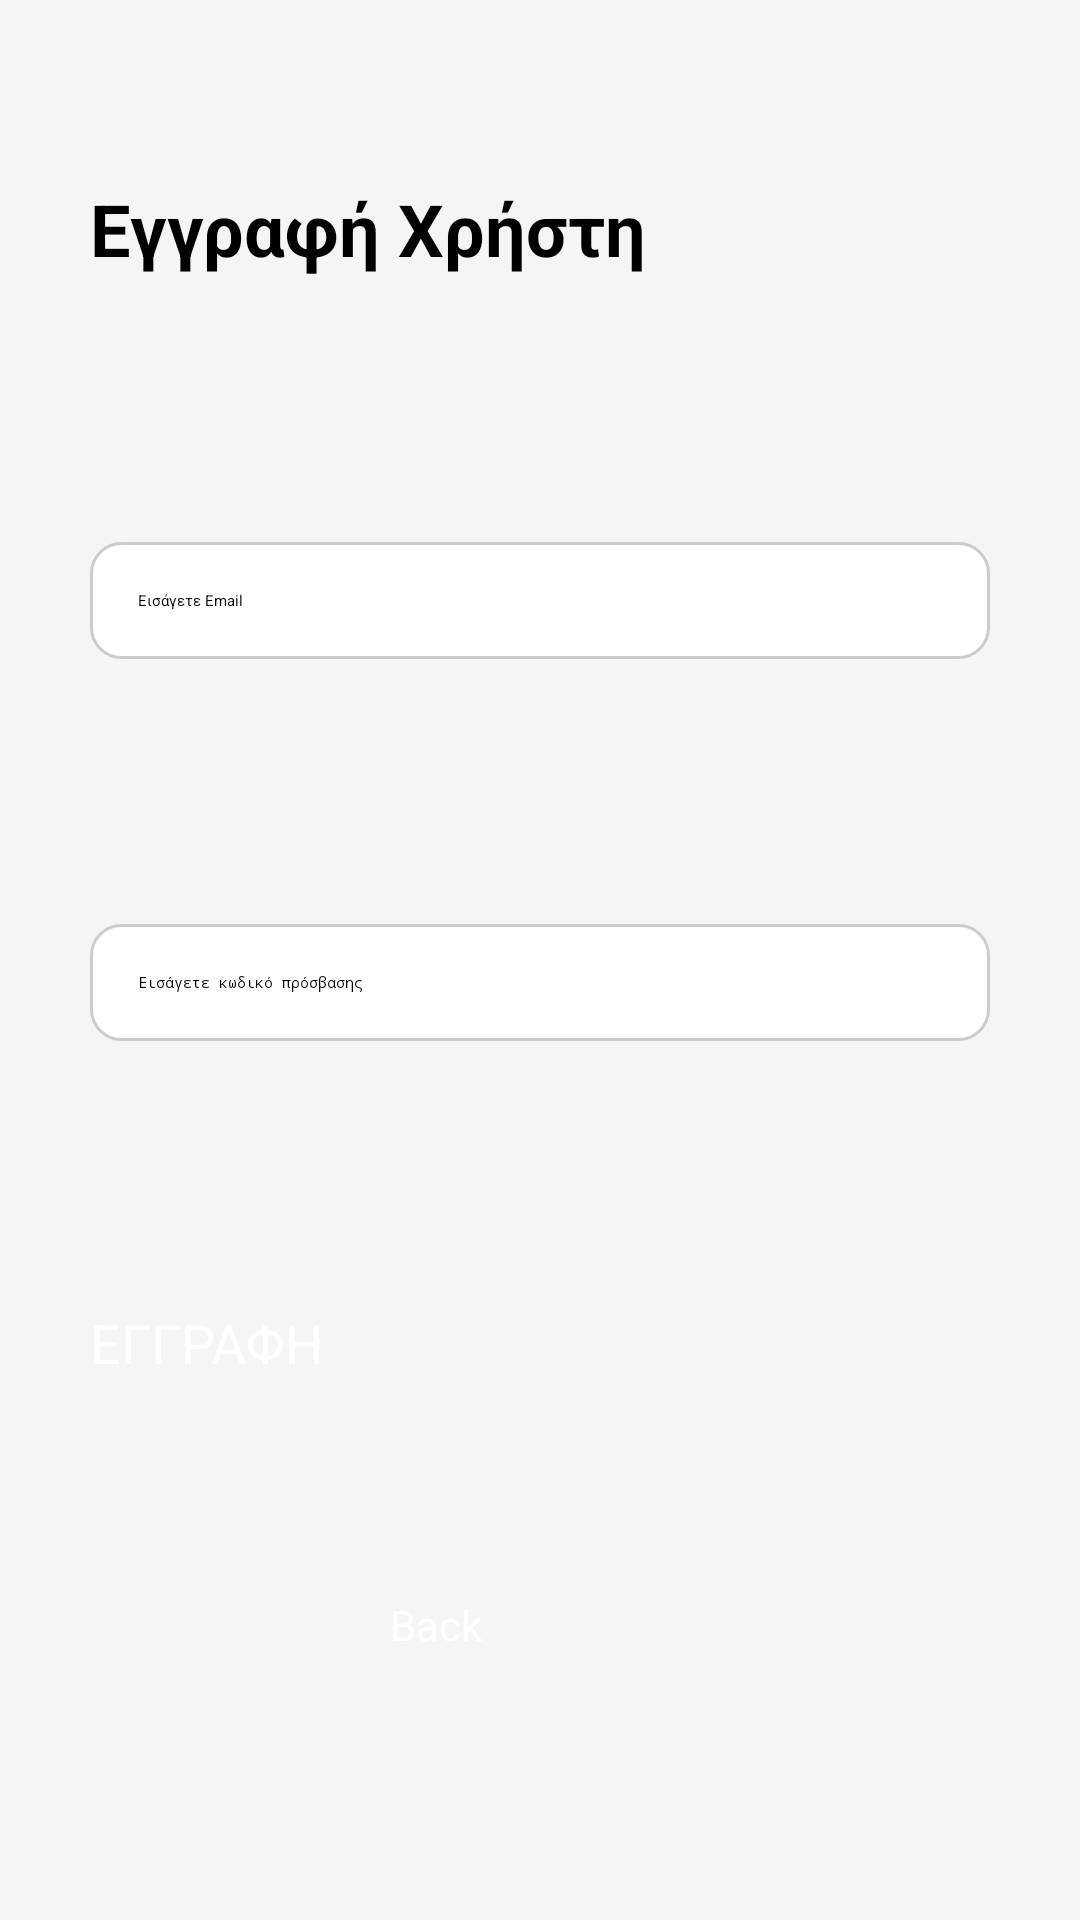

Reconstruct the res/layout file that produces this screen, plus the resources it refers to.
<!-- AndroidManifest.xml: application theme Theme.ShoppingApp -->
<!-- res/layout/activity_register_gr.xml -->
<?xml version="1.0" encoding="utf-8"?>
<androidx.constraintlayout.widget.ConstraintLayout xmlns:android="http://schemas.android.com/apk/res/android"
    xmlns:app="http://schemas.android.com/apk/res-auto"
    xmlns:tools="http://schemas.android.com/tools"
    android:id="@+id/main"
    android:layout_width="match_parent"
    android:layout_height="match_parent"
    android:background="#f5f5f5"
    tools:context=".RegisterActivity">

    <androidx.constraintlayout.widget.Guideline
        android:id="@+id/guidelineTop"
        android:layout_width="wrap_content"
        android:layout_height="wrap_content"
        android:orientation="horizontal"
        app:layout_constraintGuide_begin="120dp" />

    <androidx.constraintlayout.widget.Guideline
        android:id="@+id/guidelineEnd"
        android:layout_width="wrap_content"
        android:layout_height="wrap_content"
        android:orientation="vertical"
        app:layout_constraintGuide_end="30dp" />

    <androidx.constraintlayout.widget.Guideline
        android:id="@+id/guidelineStart"
        android:layout_width="wrap_content"
        android:layout_height="wrap_content"
        android:orientation="vertical"
        app:layout_constraintGuide_begin="30dp" />

    <androidx.constraintlayout.widget.Guideline
        android:id="@+id/guidelineBottom"
        android:layout_width="wrap_content"
        android:layout_height="wrap_content"
        android:orientation="horizontal"
        app:layout_constraintGuide_end="60dp" />

    <TextView
        android:id="@+id/registrationTitle"
        android:layout_width="0dp"
        android:layout_height="wrap_content"
        android:layout_marginStart="30dp"
        android:layout_marginTop="60dp"
        android:layout_marginEnd="20dp"
        android:text="Εγγραφή Χρήστη"
        android:textColor="#000000"
        android:textSize="24sp"
        android:textStyle="bold"
        app:layout_constraintEnd_toStartOf="@+id/registerLanguageBtn"
        app:layout_constraintStart_toStartOf="parent"
        app:layout_constraintTop_toTopOf="parent" />

    <EditText
        android:id="@+id/registerTextEmailAddress"
        android:layout_width="0dp"
        android:layout_height="wrap_content"
        android:layout_marginStart="30dp"
        android:layout_marginTop="16dp"
        android:layout_marginEnd="30dp"
        android:background="@drawable/edittext_background"
        android:ems="10"
        android:hint="Eισάγετε Email"
        android:inputType="textEmailAddress"
        android:padding="16dp"
        app:layout_constraintBottom_toTopOf="@+id/registerTextPassword"
        app:layout_constraintEnd_toEndOf="parent"
        app:layout_constraintStart_toStartOf="parent"
        app:layout_constraintTop_toBottomOf="@+id/registrationTitle" />

    <EditText
        android:id="@+id/registerTextPassword"
        android:layout_width="00dp"
        android:layout_height="wrap_content"
        android:layout_marginStart="30dp"
        android:layout_marginTop="16dp"
        android:layout_marginEnd="30dp"
        android:background="@drawable/edittext_background"
        android:ems="10"
        android:hint="Eισάγετε κωδικό πρόσβασης"
        android:inputType="textPassword"
        android:padding="16dp"
        app:layout_constraintBottom_toTopOf="@+id/userregisterBtn"
        app:layout_constraintEnd_toEndOf="parent"
        app:layout_constraintStart_toStartOf="parent"
        app:layout_constraintTop_toBottomOf="@+id/registerTextEmailAddress" />

    <Button
        android:id="@+id/userregisterBtn"
        android:layout_width="0dp"
        android:layout_height="wrap_content"
        android:layout_marginStart="30dp"
        android:layout_marginTop="16dp"
        android:layout_marginEnd="30dp"
        android:backgroundTint="#EE4E4E"
        android:text="ΕΓΓΡΑΦΗ"
        android:textColor="#FFFFFF"
        android:textSize="18sp"
        app:layout_constraintBottom_toTopOf="@+id/backButton"
        app:layout_constraintEnd_toEndOf="parent"
        app:layout_constraintStart_toStartOf="parent"
        app:layout_constraintTop_toBottomOf="@+id/registerTextPassword" />

    <Button
        android:id="@+id/backButton"
        android:layout_width="100dp"
        android:layout_height="48dp"
        android:backgroundTint="#2F3645"
        android:text="Back"
        android:textColor="#FFFFFF"
        android:textSize="14sp"
        app:layout_constraintBottom_toTopOf="@+id/guidelineBottom"
        app:layout_constraintEnd_toEndOf="parent"
        app:layout_constraintStart_toStartOf="parent" />

    <ImageButton
        android:id="@+id/registerLanguageBtn"
        android:layout_width="50dp"
        android:layout_height="50dp"
        android:layout_marginTop="60dp"
        android:layout_marginEnd="30dp"
        android:background="@null"
        android:scaleType="centerInside"
        android:src="@drawable/english_logo"
        app:iconSize="10dp"
        app:layout_constraintEnd_toEndOf="parent"
        app:layout_constraintTop_toTopOf="parent" />

</androidx.constraintlayout.widget.ConstraintLayout>
<!-- resources referenced by this layout -->
<resources>
  <!-- drawable edittext_background (drawable) -->
  <shape xmlns:android="http://schemas.android.com/apk/res/android">
      <solid android:color="#FFFFFF" />
      <corners android:radius="10dp" />
      <stroke android:width="1dp" android:color="#CCCCCC" />
  </shape>
</resources>
